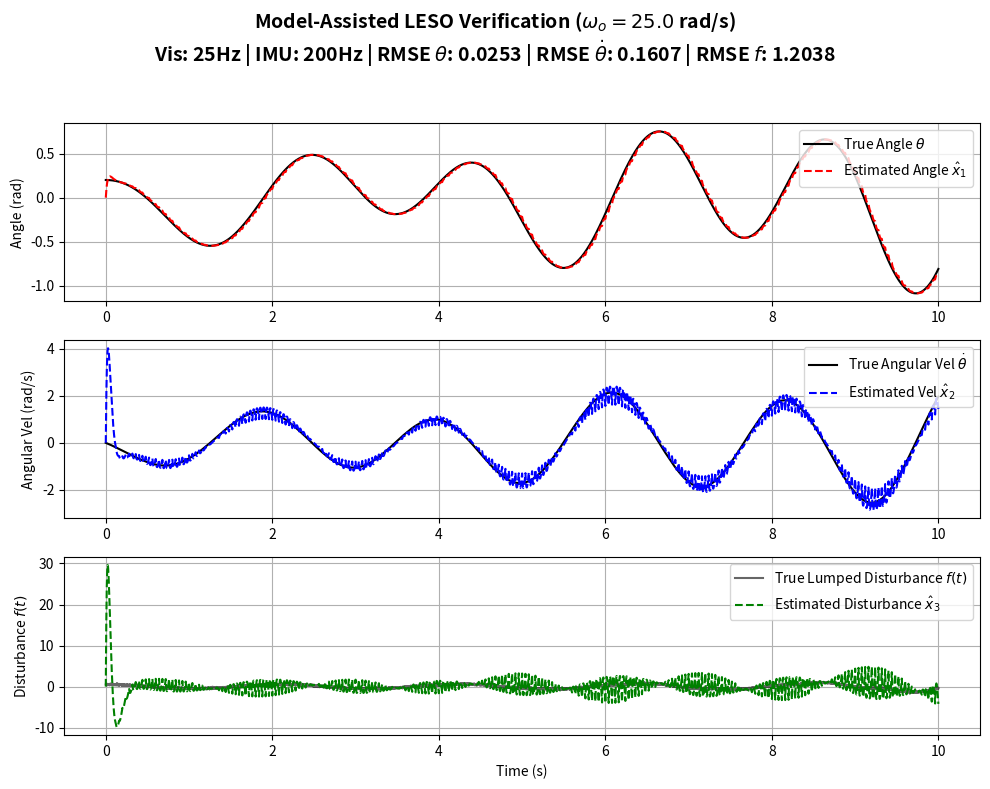

The matplotlib source for this figure:
import numpy as np
import matplotlib.pyplot as plt

# --- 1. 参数设置 ---
g = 9.81     # 重力加速度 [m/s^2]
l = 1.0      # 吊挂绳长 [m]

# 【修改点1】推算并调整观测器带宽
# 视觉频率25Hz -> 采样角频率约 157 rad/s。带宽一般取采样频率的 1/10 左右。
# 考虑到0.04s的视觉延迟，设为 10.0 比较稳定。
w_o = 25.0   
b0 = -1.0/l  # 系统输入控制增益

# 根据文档进行LESO带宽法配置极点 (Model-Assisted LESO)
beta1 = 3 * w_o
beta2 = 3 * w_o**2 - (g / l)
beta3 = w_o**3

# --- 2. 仿真环境设置 (多采样率) ---
dt = 0.001         # 物理引擎仿真步长 (1000Hz)
T = 10.0           # 仿真总时间
t = np.arange(0, T, dt)
n = len(t)

# 传感器采样间隔设置
freq_vis = 25      # 视觉频率 25Hz
freq_imu = 200     # IMU频率 200Hz
step_vis = int((1.0 / freq_vis) / dt)  # 每 40 步更新一次视觉
step_imu = int((1.0 / freq_imu) / dt)  # 每 5 步更新一次 IMU

# --- 3. 状态变量初始化 ---
x = np.zeros((2, n))
x[0, 0] = 0.2  # 真实系统初始摆角 0.2 rad

z = np.zeros((3, n))  # 观测器状态初始为 0

# --- 4. 外部输入与扰动 ---
u_true = 2.0 * np.sin(1.5 * t)  # 真实无人机加速度
d = 0.5 * np.cos(3 * t) + 0.1 * np.random.randn(n)  # 真实环境扰动

f_true = np.zeros(n)

# 传感器缓存区 (零阶保持器)
y_meas = x[0, 0]   # 视觉测量缓存
u_meas = u_true[0] # IMU测量缓存

# --- 5. 仿真主循环 ---
for i in range(n-1):
    # 【A. 真实物理引擎 (1000Hz 连续运行)】
    theta_ddot = -(g/l) * np.sin(x[0, i]) - (u_true[i]/l) * np.cos(x[0, i]) + d[i]
    x[0, i+1] = x[0, i] + x[1, i] * dt
    x[1, i+1] = x[1, i] + theta_ddot * dt
    f_true[i] = -(g/l) * (np.sin(x[0, i]) - x[0, i]) - (u_true[i]/l) * (np.cos(x[0, i]) - 1.0) + d[i]
    
    # 【B. 传感器采样环节】
    # 视觉信号 25Hz 采样 (产生阶梯状信号)
    if i % step_vis == 0:
        y_meas = x[0, i] 
    
    # IMU信号 200Hz 采样
    if i % step_imu == 0:
        u_meas = u_true[i]
        
    # 【C. LESO 观测器算法 (使用离散采样信号更新)】
    e = y_meas - z[0, i]  # 观测误差现在使用的是25Hz的低频视觉数据
    
    z1_dot = z[1, i] + beta1 * e
    z2_dot = -(g/l) * z[0, i] + b0 * u_meas + z[2, i] + beta2 * e  # 使用200Hz的IMU数据
    z3_dot = beta3 * e
    
    # 欧拉法更新观测器状态
    z[0, i+1] = z[0, i] + z1_dot * dt
    z[1, i+1] = z[1, i] + z2_dot * dt
    z[2, i+1] = z[2, i] + z3_dot * dt

# 补全最后一点的真实扰动
f_true[-1] = -(g/l) * (np.sin(x[0, -1]) - x[0, -1]) - (u_true[-1]/l) * (np.cos(x[0, -1]) - 1.0) + d[-1]

# --- 6. 计算 RMSE (均方根误差) ---
# 截取后半段数据计算RMSE，避免初始收敛阶段（瞬态）的巨大误差影响稳态评价
eval_start = int(n * 0.2)  # 取 2.0s 之后的数据计算 RMSE
rmse_x1 = np.sqrt(np.mean((x[0, eval_start:] - z[0, eval_start:])**2))
rmse_x2 = np.sqrt(np.mean((x[1, eval_start:] - z[1, eval_start:])**2))
rmse_x3 = np.sqrt(np.mean((f_true[eval_start:] - z[2, eval_start:])**2))

# 终端输出
print("--- 稳态跟踪 RMSE (均方根误差) ---")
print(f"Angle (x1) RMSE:       {rmse_x1:.4f} rad")
print(f"Angular Vel (x2) RMSE: {rmse_x2:.4f} rad/s")
print(f"Disturbance (x3) RMSE: {rmse_x3:.4f}")

# --- 7. 绘图验证 ---
plt.figure(figsize=(10, 8), dpi=100)

# 生成包含 Omega 和 RMSE 信息的全局标题
title_str = (f"Model-Assisted LESO Verification ($\omega_o = {w_o}$ rad/s)\n"
             f"Vis: {freq_vis}Hz | IMU: {freq_imu}Hz | "
             f"RMSE $\\theta$: {rmse_x1:.4f} | RMSE $\\dot{{\\theta}}$: {rmse_x2:.4f} | RMSE $f$: {rmse_x3:.4f}")
plt.suptitle(title_str, fontsize=14, fontweight='bold')

plt.subplot(3, 1, 1)
plt.plot(t, x[0, :], label='True Angle $\\theta$', color='black')
plt.plot(t, z[0, :], '--', label='Estimated Angle $\\hat{x}_1$', color='red')
plt.ylabel('Angle (rad)')
plt.legend(loc='upper right')
plt.grid(True)

plt.subplot(3, 1, 2)
plt.plot(t, x[1, :], label='True Angular Vel $\\dot{\\theta}$', color='black')
plt.plot(t, z[1, :], '--', label='Estimated Vel $\\hat{x}_2$', color='blue')
plt.ylabel('Angular Vel (rad/s)')
plt.legend(loc='upper right')
plt.grid(True)

plt.subplot(3, 1, 3)
plt.plot(t, f_true, label='True Lumped Disturbance $f(t)$', color='black', alpha=0.6)
plt.plot(t, z[2, :], '--', label='Estimated Disturbance $\\hat{x}_3$', color='green')
plt.ylabel('Disturbance $f(t)$')
plt.xlabel('Time (s)')
plt.legend(loc='upper right')
plt.grid(True)

plt.tight_layout(rect=[0, 0, 1, 0.95]) # 留出顶部标题空间
plt.show()
